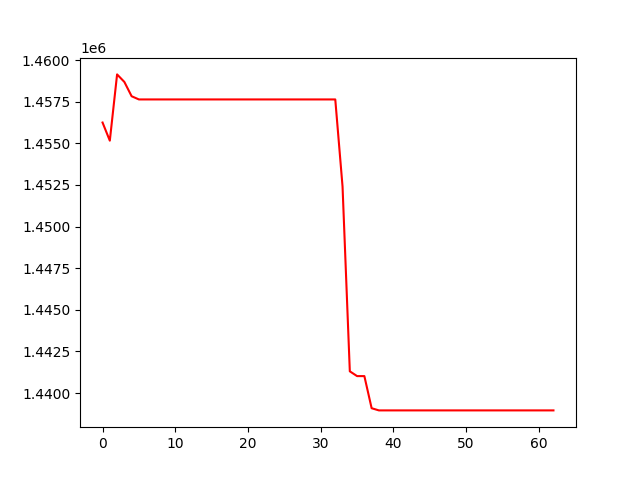

Values plotted in this chart, from the file beside it:
, 0
0, 1456251
1, 1455162
2, 1459143
3, 1458690
4, 1457830
5, 1457639
6, 1457639
7, 1457639
8, 1457639
9, 1457639
10, 1457639
11, 1457639
12, 1457639
13, 1457639
14, 1457639
15, 1457639
16, 1457639
17, 1457639
18, 1457639
19, 1457639
20, 1457639
21, 1457639
22, 1457639
23, 1457639
24, 1457639
25, 1457639
26, 1457639
27, 1457639
28, 1457639
29, 1457639
30, 1457639
31, 1457639
32, 1457639
33, 1452405
34, 1441302
35, 1441015
36, 1441015
37, 1439086
38, 1438955
39, 1438955
40, 1438955
41, 1438955
42, 1438955
43, 1438955
44, 1438955
45, 1438955
46, 1438955
47, 1438955
48, 1438955
49, 1438955
50, 1438955
51, 1438955
52, 1438955
53, 1438955
54, 1438955
55, 1438955
56, 1438955
57, 1438955
58, 1438955
59, 1438955
... 3 more rows
